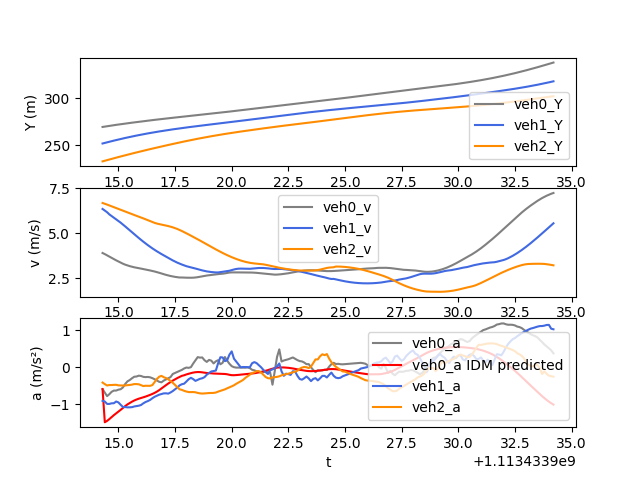

The table this chart was drawn from, first rows:
t, veh_ID0, Y0, v0, a0, veh_ID1, Y1, v1, a1, veh_ID2, Y2, v2, a2, veh_ID-1, Y-1, v-1, a-1, IDM_a0
1113433914, 2765, 269.5, 3.905, -0.5915, 2775, 252, 6.348, -0.9067, 2774, 233, 6.679, -0.4145, 2486, 277.9, 3.806, -1.031, -0.5915
1113433914, 2765, 269.9, 3.844, -0.6882, 2775, 252.6, 6.259, -0.9249, 2774, 233.7, 6.637, -0.4565, 2486, 278.3, 3.702, -0.9821, -1.483
1113433914, 2765, 270.3, 3.773, -0.7797, 2775, 253.2, 6.167, -0.9893, 2774, 234.3, 6.591, -0.494, 2486, 278.7, 3.602, -0.9504, -1.447
1113433915, 2765, 270.7, 3.699, -0.7279, 2775, 253.8, 6.047, -0.9898, 2774, 235, 6.543, -0.4808, 2486, 279, 3.506, -0.8987, -1.398
1113433915, 2765, 271, 3.628, -0.6636, 2775, 254.4, 5.956, -0.9733, 2774, 235.6, 6.499, -0.4813, 2486, 279.4, 3.417, -0.8227, -1.343
1113433915, 2765, 271.4, 3.562, -0.6303, 2775, 255, 5.865, -0.9706, 2774, 236.3, 6.449, -0.4763, 2486, 279.7, 3.336, -0.7094, -1.292
1113433915, 2765, 271.7, 3.498, -0.6301, 2775, 255.6, 5.775, -0.9248, 2774, 236.9, 6.4, -0.4746, 2486, 280, 3.264, -0.6285, -1.245
1113433915, 2765, 272.1, 3.434, -0.6061, 2775, 256.2, 5.683, -0.9492, 2774, 237.6, 6.352, -0.4898, 2486, 280.4, 3.201, -0.5457, -1.198
1113433915, 2765, 272.4, 3.371, -0.5939, 2775, 256.7, 5.587, -1.014, 2774, 238.2, 6.302, -0.4925, 2486, 280.7, 3.147, -0.4623, -1.149
1113433915, 2765, 272.8, 3.311, -0.5452, 2775, 257.3, 5.485, -1.071, 2774, 238.8, 6.253, -0.494, 2486, 281, 3.102, -0.3383, -1.098
1113433915, 2765, 273.1, 3.258, -0.4533, 2775, 257.8, 5.379, -1.074, 2774, 239.4, 6.204, -0.4932, 2486, 281.3, 3.068, -0.2377, -1.047
1113433915, 2765, 273.4, 3.214, -0.382, 2775, 258.4, 5.271, -1.082, 2774, 240.1, 6.155, -0.4845, 2486, 281.6, 3.045, -0.1436, -1.003
1113433916, 2765, 273.7, 3.175, -0.3467, 2775, 258.9, 5.163, -1.081, 2774, 240.7, 6.106, -0.4789, 2486, 281.9, 3.031, -0.09383, -0.964
1113433916, 2765, 274.1, 3.141, -0.2986, 2775, 259.4, 5.055, -1.077, 2774, 241.3, 6.058, -0.4697, 2486, 282.2, 3.021, -0.115, -0.9289
1113433916, 2765, 274.4, 3.112, -0.2579, 2775, 259.9, 4.947, -1.058, 2774, 241.9, 6.011, -0.4551, 2486, 282.5, 3.009, -0.1381, -0.8974
1113433916, 2765, 274.7, 3.085, -0.2516, 2775, 260.4, 4.841, -1.047, 2774, 242.5, 5.966, -0.4558, 2486, 282.8, 2.994, -0.1707, -0.871
1113433916, 2765, 275, 3.062, -0.2289, 2775, 260.9, 4.736, -1.038, 2774, 243.1, 5.921, -0.4614, 2486, 283.1, 2.977, -0.2038, -0.8488
1113433916, 2765, 275.3, 3.038, -0.2371, 2775, 261.3, 4.632, -1.018, 2774, 243.7, 5.874, -0.485, 2486, 283.4, 2.958, -0.1772, -0.8298
1113433916, 2765, 275.6, 3.014, -0.2612, 2775, 261.8, 4.531, -0.9731, 2774, 244.3, 5.825, -0.5088, 2486, 283.7, 2.939, -0.1527, -0.812
1113433916, 2765, 275.9, 2.988, -0.2678, 2775, 262.2, 4.434, -0.9378, 2774, 244.8, 5.775, -0.5003, 2486, 284, 2.924, -0.1211, -0.792
1113433916, 2765, 276.2, 2.962, -0.2637, 2775, 262.7, 4.34, -0.9131, 2774, 245.4, 5.723, -0.5025, 2486, 284.3, 2.912, -0.09952, -0.7695
1113433916, 2765, 276.5, 2.936, -0.2736, 2775, 263.1, 4.248, -0.8815, 2774, 246, 5.672, -0.5029, 2486, 284.6, 2.903, -0.1626, -0.7459
1113433916, 2765, 276.8, 2.908, -0.2966, 2775, 263.5, 4.161, -0.8361, 2774, 246.5, 5.622, -0.4818, 2486, 284.9, 2.899, -0.01178, -0.7208
1113433917, 2765, 277.1, 2.877, -0.3255, 2775, 263.9, 4.077, -0.7968, 2774, 247.1, 5.576, -0.3979, 2486, 285.2, 2.901, 0.1195, -0.6918
1113433917, 2765, 277.3, 2.844, -0.3604, 2775, 264.3, 3.998, -0.7689, 2774, 247.7, 5.538, -0.3176, 2486, 285.4, 2.907, 0.1546, -0.6577
1113433917, 2765, 277.6, 2.807, -0.3944, 2775, 264.7, 3.921, -0.7411, 2774, 248.2, 5.507, -0.2581, 2486, 285.7, 2.913, -0.03057, -0.6183
1113433917, 2765, 277.9, 2.768, -0.4079, 2775, 265.1, 3.846, -0.7246, 2774, 248.8, 5.48, -0.2338, 2486, 286, 2.915, 1.0295038246136932e-05, -0.5746
1113433917, 2765, 278.2, 2.729, -0.3619, 2775, 265.5, 3.775, -0.7062, 2774, 249.3, 5.455, -0.27, 2486, 286.3, 2.914, 0.01563, -0.5288
1113433917, 2765, 278.5, 2.692, -0.331, 2775, 265.9, 3.704, -0.7041, 2774, 249.9, 5.429, -0.2931, 2486, 286.6, 2.912, 0.009353, -0.4835
1113433917, 2765, 278.7, 2.659, -0.2996, 2775, 266.2, 3.633, -0.7123, 2774, 250.4, 5.399, -0.3277, 2486, 286.9, 2.912, 0.01817, -0.4406
1113433917, 2765, 279, 2.629, -0.2673, 2775, 266.6, 3.562, -0.6813, 2774, 250.9, 5.366, -0.3715, 2486, 287.2, 2.915, 0.06516, -0.4003
1113433917, 2765, 279.2, 2.603, -0.1832, 2775, 267, 3.493, -0.6432, 2774, 251.5, 5.329, -0.4207, 2486, 287.5, 2.923, 0.1139, -0.3624
1113433918, 2765, 279.5, 2.58, -0.1564, 2775, 267.3, 3.429, -0.5942, 2774, 252, 5.286, -0.4801, 2486, 287.8, 2.933, 0.1505, -0.3266
1113433918, 2765, 279.8, 2.561, -0.1287, 2775, 267.6, 3.369, -0.5486, 2774, 252.5, 5.238, -0.5417, 2486, 288.1, 2.947, 0.1434, -0.2933
1113433918, 2765, 280, 2.545, -0.1005, 2775, 268, 3.315, -0.49, 2774, 253, 5.184, -0.5961, 2486, 288.4, 2.963, 0.1738, -0.2623
1113433918, 2765, 280.3, 2.546, -0.07335, 2775, 268.3, 3.265, -0.4592, 2774, 253.6, 5.125, -0.6116, 2486, 288.7, 2.982, 0.1941, -0.2339
1113433918, 2765, 280.5, 2.538, -0.03557, 2775, 268.6, 3.217, -0.4449, 2774, 254.1, 5.063, -0.6372, 2486, 289, 3.001, 0.1733, -0.2182
1113433918, 2765, 280.8, 2.535, -0.01043, 2775, 269, 3.173, -0.3873, 2774, 254.6, 5, -0.6561, 2486, 289.3, 3.015, 0.07524, -0.1956
1113433918, 2765, 281, 2.533, -0.0186, 2775, 269.3, 3.137, -0.3247, 2774, 255.1, 4.934, -0.6705, 2486, 289.6, 3.023, 0.02998, -0.1771
1113433918, 2765, 281.3, 2.532, -0.0003529, 2775, 269.6, 3.107, -0.2869, 2774, 255.6, 4.868, -0.6718, 2486, 289.9, 3.026, 0.005959, -0.1607
1113433918, 2765, 281.5, 2.536, 0.09811, 2775, 269.9, 3.077, -0.3212, 2774, 256, 4.801, -0.67, 2486, 290.2, 3.026, 0.0005463, -0.1459
1113433918, 2765, 281.8, 2.546, 0.1851, 2775, 270.2, 3.043, -0.3693, 2774, 256.5, 4.734, -0.6763, 2486, 290.5, 3.027, 0.0002556, -0.1357
1113433918, 2765, 282.1, 2.564, 0.2703, 2775, 270.5, 3.007, -0.3418, 2774, 257, 4.666, -0.6938, 2486, 290.8, 3.027, -0.0005956, -0.1313
1113433919, 2765, 282.3, 2.587, 0.2569, 2775, 270.8, 2.972, -0.3137, 2774, 257.5, 4.596, -0.7046, 2486, 291.1, 3.026, -0.001113, -0.1326
1113433919, 2765, 282.6, 2.614, 0.261, 2775, 271.1, 2.94, -0.2989, 2774, 257.9, 4.526, -0.7109, 2486, 291.4, 3.026, -0.001227, -0.1393
1113433919, 2765, 282.8, 2.638, 0.1869, 2775, 271.4, 2.91, -0.2688, 2774, 258.4, 4.455, -0.7077, 2486, 291.7, 3.026, -0.0009402, -0.1494
1113433919, 2765, 283.1, 2.655, 0.1414, 2775, 271.7, 2.884, -0.203, 2774, 258.8, 4.384, -0.7023, 2486, 292, 3.026, -0.001174, -0.1573
1113433919, 2765, 283.4, 2.672, 0.1955, 2775, 272, 2.864, -0.1569, 2774, 259.2, 4.314, -0.6964, 2486, 292.3, 3.026, -0.001321, -0.1608
1113433919, 2765, 283.6, 2.691, 0.1754, 2775, 272.2, 2.848, -0.1161, 2774, 259.7, 4.244, -0.696, 2486, 292.6, 3.026, -0.0009116, -0.165
1113433919, 2765, 283.9, 2.705, 0.1004, 2775, 272.5, 2.836, -0.105, 2774, 260.1, 4.174, -0.6933, 2486, 292.9, 3.026, -0.0004037, -0.1709
1113433919, 2765, 284.2, 2.718, 0.1567, 2775, 272.8, 2.826, -0.09234, 2774, 260.5, 4.105, -0.6833, 2486, 293.2, 3.026, 0.0005031, -0.1734
1113433919, 2765, 284.4, 2.735, 0.1887, 2775, 273.1, 2.827, 0.1051, 2774, 260.9, 4.037, -0.6587, 2486, 293.5, 3.026, 0.0003074, -0.1755
1113433920, 2765, 284.7, 2.747, 0.07779, 2775, 273.4, 2.842, 0.2671, 2774, 261.3, 3.971, -0.6392, 2486, 293.8, 3.026, 0.0001974, -0.181
1113433920, 2765, 285, 2.756, 0.1172, 2775, 273.7, 2.863, 0.2611, 2774, 261.7, 3.907, -0.6191, 2486, 294.1, 3.026, 0.0003951, -0.1835
1113433920, 2765, 285.3, 2.775, 0.2729, 2775, 274, 2.88, 0.1625, 2774, 262.1, 3.845, -0.5978, 2486, 294.4, 3.026, 0.0006502, -0.1836
1113433920, 2765, 285.5, 2.8, 0.1748, 2775, 274.2, 2.896, 0.1868, 2774, 262.5, 3.785, -0.5688, 2486, 294.7, 3.026, 0.0006114, -0.1914
1113433920, 2765, 285.8, 2.82, 0.09145, 2775, 274.5, 2.92, 0.3366, 2774, 262.8, 3.728, -0.5437, 2486, 295, 3.026, 0.0004043, -0.2055
1113433920, 2765, 286.1, 2.828, 0.02736, 2775, 274.8, 2.955, 0.4249, 2774, 263.2, 3.674, -0.5166, 2486, 295.3, 3.026, 0.0001458, -0.2153
1113433920, 2765, 286.4, 2.83, -0.0009795, 2775, 275.1, 2.991, 0.2281, 2774, 263.6, 3.622, -0.4875, 2486, 295.6, 3.026, -1.1239828651053112e-05, -0.2169
1113433920, 2765, 286.7, 2.83, -0.0117, 2775, 275.4, 3.019, 0.1505, 2774, 263.9, 3.574, -0.4479, 2486, 295.9, 3.026, -0.0005805, -0.2132
... 140 more rows
